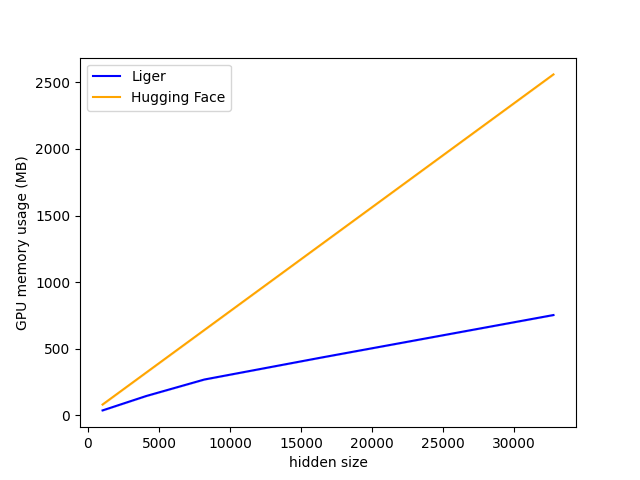

The table this chart was drawn from, first rows:
N, Liger, Hugging Face
1024, 36.02, 80.02
2048, 72.04, 160
4096, 144.1, 320.1
8192, 268.1, 640.1
16384, 432.3, 1280
32768, 752.5, 2560
